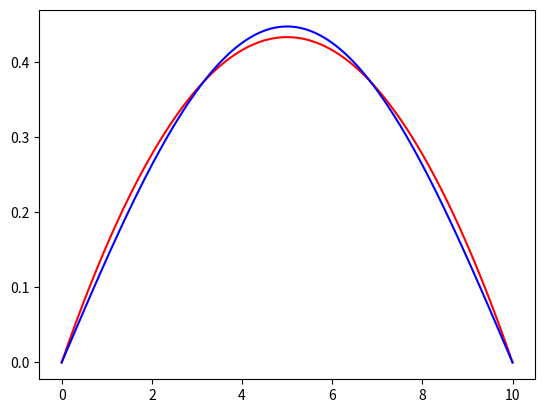

Here is the Python script that generated this plot:
import numpy as np
import matplotlib.pyplot as plt
import scipy as sp

a = 0
b = 10
h = 0.00001
X = np.arange(a, b, h)

def realpsi(x, l=b-a):
    return np.sqrt(2 / l) * np.sin(np.pi * x / l)



def psi1_func(x, l=b-a):
    pp = []
    for i in range(len(x)):
        if b < x[i] < a:
            pp.append(0)
        else:
            k = x[i] * (l - x[i])
            pp.append(k)
    return np.array(pp)


def psi2_func(x, l=b):
    pp = []
    for i in range(len(x)):
        if b < x[i] < a:
            pp.append(0)
        else:
            k = x[i] ** 2 * (l - x[i]) ** 2
            pp.append(k)
    return np.array(pp)


def hamiltonian(x, psi):
    dpsi = []
    k1 = -0.5 * (psi[1] - 2 * psi[0]) / h ** 2
    dpsi.append(k1)
    for i in range(1, len(x) - 1):
        fph = psi[i + 1]
        fmh = psi[i - 1]
        fx = psi[i]

        dd = -0.5 * (fph + fmh - 2 * fx) / h ** 2
        dpsi.append(dd)
    k2 = -0.5 * (psi[-2] - 2 * psi[-1]) / h ** 2
    dpsi.append(k2)
    return np.array(dpsi)


def integration(x, fnA, fnB):
    fA = fnA[0] * fnB[0]
    fB = fnA[-1] * fnB[-1]
    fodd = 0
    feve = 0
    for i in range(1, len(x) - 1):
        if i % 2 == 0:
            feve += 2 * fnA[i] * fnB[i]
        else:
            fodd += 4 * fnA[i] * fnB[i]

    intg = (fA + fB + fodd + feve) * h / 3

    return intg


psi1 = psi1_func(X)
psi2 = psi2_func(X)
dpsi1 = hamiltonian(X, psi1)
dpsi2 = hamiltonian(X, psi2)

H11 = integration(X, psi1, dpsi1)
S11 = integration(X, psi1, psi1)

H12 = integration(X, psi1, dpsi2)
S12 = integration(X, psi1, psi2)

H22 = integration(X, psi2, dpsi2)
S22 = integration(X, psi2, psi2)


def energy_cal_func(e):
    return (H11 - e * S11) * (H22 - e * S22) - (H12 - e * S12) ** 2


def energy_cal_def(e):
    return 2 * S12 * (H12 - e * S12) - S11 * (H22 - e * S22) - S22 * (H11 - e * S11)



# Energy Problem
xold = 0
for i in range(50):
    xnew = xold - (energy_cal_func(xold) / energy_cal_def(xold))

    if abs(xnew - xold) < 1E-7:
        break

    xold = xnew

en = xold

print(f"The energy is {en}")

aa = H11 - en * S11
ab = H12 - en * S12
bb = H22 - en * S22

ks = -ab / bb

c1 = np.sqrt(1 / (1 + ks**2))
c2 = 1 - c1**2

print(f"C1 {c1}", f"C2 {c2}")

psiTotal = c1 * np.sqrt(1 / S11) * psi1 + c2 * np.sqrt(1 / S22) * psi2


plt.plot(X, psiTotal, '-r')
plt.plot(X, realpsi(X), '-b')
plt.show()




